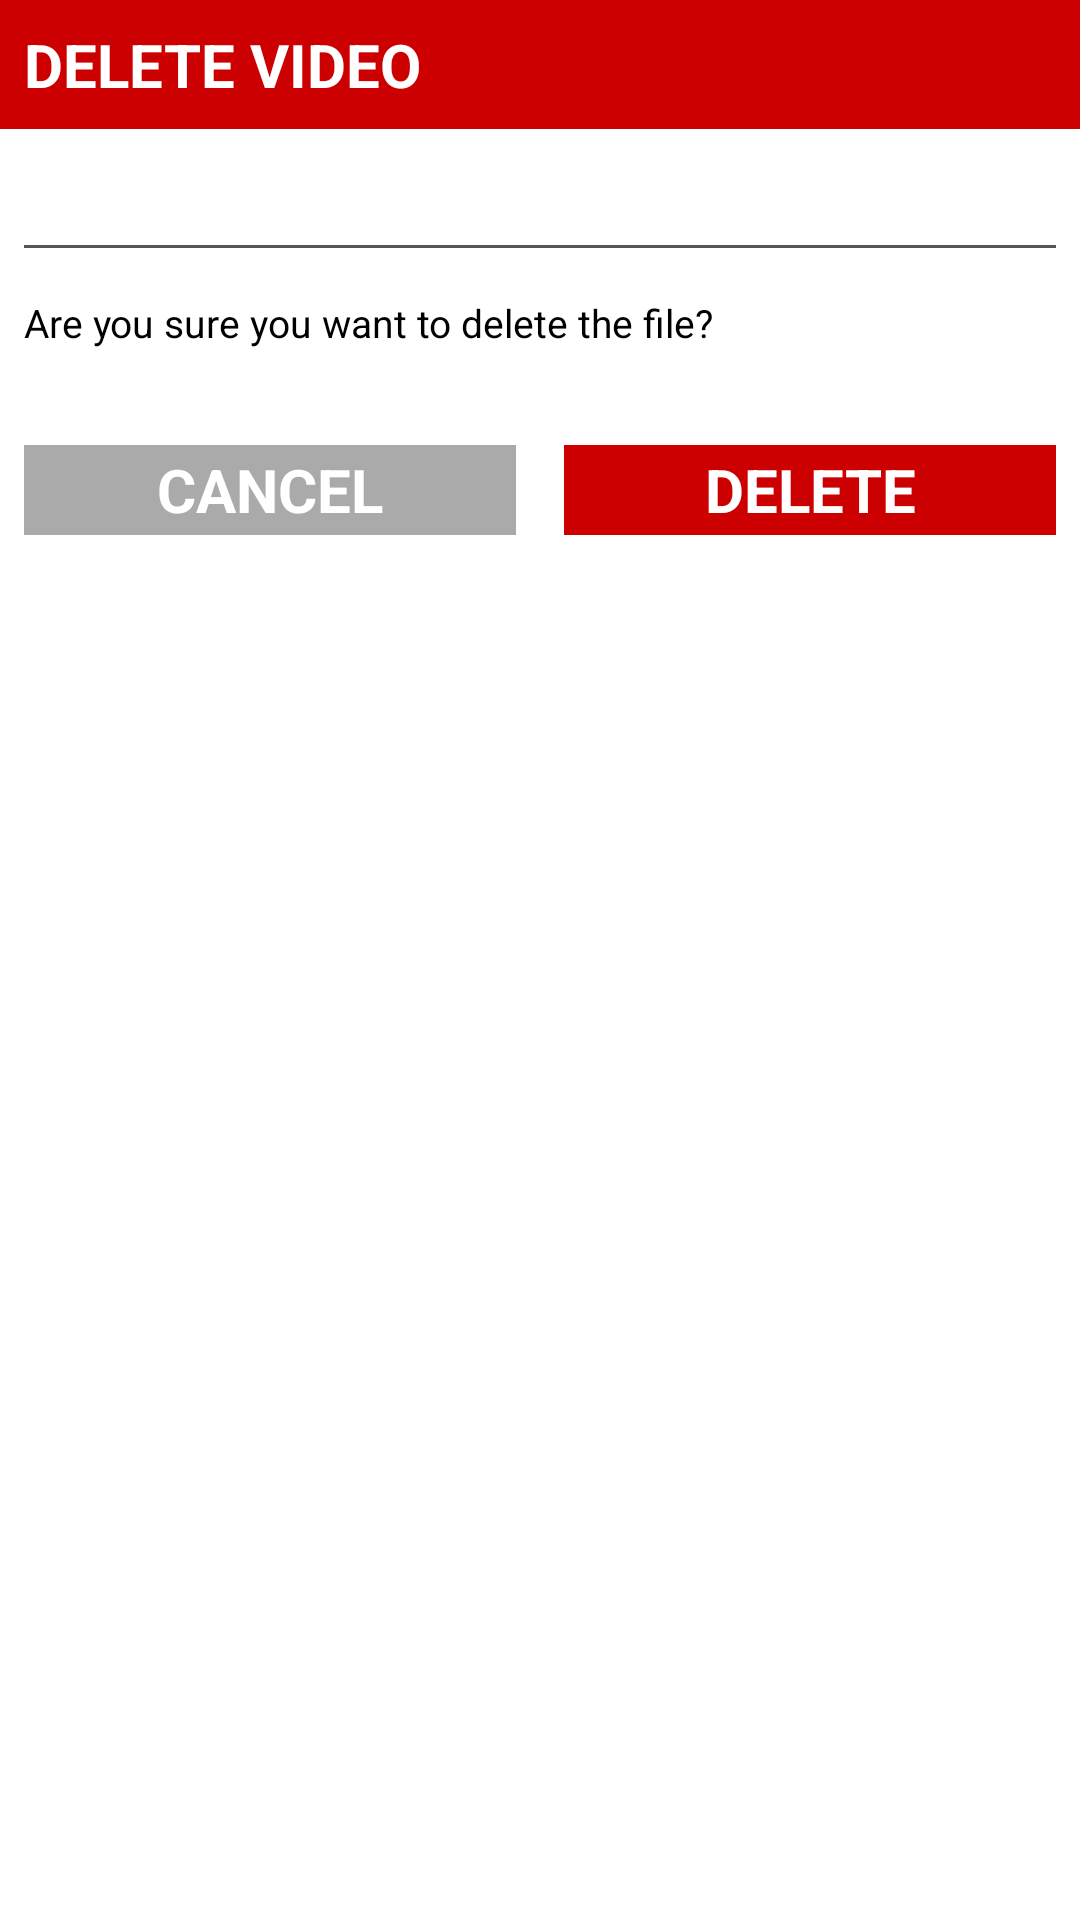

Reconstruct the res/layout file that produces this screen, plus the resources it refers to.
<!-- AndroidManifest.xml: application theme AppTheme -->
<!-- res/layout/dialog_delete.xml -->
<?xml version="1.0" encoding="utf-8"?>
<LinearLayout
    xmlns:android="http://schemas.android.com/apk/res/android"
    android:layout_width="300dp"
    android:layout_height="wrap_content"
    xmlns:tools="http://schemas.android.com/tools"
    xmlns:custom="http://schemas.android.com/apk/res-auto"
    android:background="@android:color/white"
    android:layout_gravity="center"
    android:orientation="vertical">

    <TextView
        android:layout_width="match_parent"
        android:layout_height="wrap_content"
        android:layout_gravity="center"
        android:background="@android:color/holo_red_dark"
        fontPath="fonts/myriadprocond.otf"
        tools:ignore="MissingPrefix"
        android:gravity="left"
        android:maxLines="1"
        android:paddingBottom="8dp"
        android:paddingLeft="8dp"
        android:paddingTop="8dp"
        android:text="@string/delete_video"
        android:textColor="@android:color/white"
        android:textSize="20sp"
        android:textStyle="bold"/>

    <TextView
        android:id="@+id/text_file_name"
        android:layout_width="match_parent"
        android:layout_height="wrap_content"
        android:layout_gravity="center"
        fontPath="fonts/myriadprocond.otf"
        tools:ignore="MissingPrefix"
        android:textSize="17sp"
        android:textStyle="bold"
        android:textColor="@android:color/black"
        tools:text="Ain lo ma laasot kan"
        android:paddingLeft="8dp"
        android:layout_marginTop="16dp"/>

    <View
        android:layout_width="match_parent"
        android:layout_height="1dp"
        android:layout_marginRight="8dp"
        android:layout_marginLeft="8dp"
        android:background="#AA000000"/>

    <TextView
        android:id="@+id/text_sure"
        android:layout_width="match_parent"
        android:layout_height="wrap_content"
        android:layout_gravity="center"
        fontPath="fonts/myriadprocond.otf"
        tools:ignore="MissingPrefix"
        android:textSize="13sp"
        android:textColor="@android:color/black"
        android:text="@string/are_you_sure"
        android:maxLines="1"
        android:paddingLeft="8dp"
        android:layout_marginTop="16dp"/>



    <LinearLayout
        android:layout_width="match_parent"
        android:layout_height="wrap_content"
        android:layout_marginTop="24dp"
        android:layout_marginBottom="8dp"
        android:orientation="horizontal">

        <TextView
            android:id="@+id/btn_no"
            android:layout_width="0dp"
            android:layout_height="30dp"
            android:textColor="@android:color/white"
            android:text="CANCEL"
            fontPath="fonts/myriadprocond.otf"
            tools:ignore="MissingPrefix"
            android:layout_margin="8dp"
            android:gravity="center"
            android:textSize="20sp"
            android:textStyle="bold"
            android:layout_marginRight="2dp"
            android:layout_gravity="center"
            android:layout_weight="1"
            android:onClick="onClick"
            android:background="@drawable/btn_cancel_draw"/>


        <TextView
            android:id="@+id/btn_yes"
            android:layout_width="0dp"
            android:layout_height="30dp"
            android:textColor="@android:color/white"
            android:text="DELETE"
            fontPath="fonts/myriadprocond.otf"
            tools:ignore="MissingPrefix"
            android:gravity="center"
            android:textSize="20sp"
            android:layout_margin="8dp"
            android:textStyle="bold"
            android:layout_marginRight="2dp"
            android:layout_gravity="center"
            android:layout_weight="1"
            android:onClick="onClick"
            android:background="@android:color/holo_red_dark"/>

    </LinearLayout>

</LinearLayout>
<!-- resources referenced by this layout -->
<resources>
  <!-- drawable btn_cancel_draw (drawable) -->
  <?xml version="1.0" encoding="utf-8"?>
  <shape xmlns:android="http://schemas.android.com/apk/res/android" android:shape="rectangle">
  
      <solid android:color="@android:color/darker_gray"/>
  
  </shape>
  <string name="are_you_sure">Are you sure you want to delete the file?</string>
  <string name="delete_video">DELETE VIDEO</string>
  <style name="AppTheme" parent="Theme.AppCompat.Light.NoActionBar">
          
          <item name="windowNoTitle">true</item>
          <item name="colorPrimary">@color/colorPrimary</item>
          <item name="colorPrimaryDark">@color/colorPrimaryDark</item>
          <item name="colorAccent">@color/colorAccent</item>
          <item name="android:editTextColor">@android:color/black</item>
          <item name="android:textColorHint">@android:color/darker_gray</item>
          <item name="android:radioButtonStyle">@style/radioButtonStyle</item>
  
      </style>
  <color name="colorPrimary">#3F51B5</color>
  <color name="colorPrimaryDark">#303F9F</color>
  <color name="colorAccent">#333366</color>
  <style name="radioButtonStyle" parent="Widget.AppCompat.CompoundButton.RadioButton">
          <item name="android:colorPressedHighlight">@color/top_color</item>
  
      </style>
  <color name="top_color">#333366</color>
</resources>
